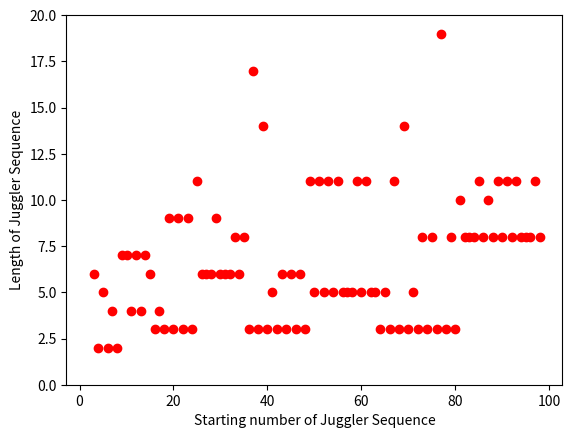

Write the Python code that produced this figure.

import math
import matplotlib.pyplot as plt
plt.ylabel('Length of Juggler Sequence')
plt.xlabel('Starting number of Juggler Sequence')
plt.ylim(0, 20)


def ifEven(number1):
	number1 = math.floor(number1 ** (1/2))
	return number1
    
def ifOdd(number2):
	number2 = math.floor(number2 ** (3/2))
	return number2 
    
jugglinglength = 0;
    
for value in range(3,100):
	plt.plot([value-1],[jugglinglength-1], 'ro') #plot values on graph
	jugglinglength = 0;
	while value != 1:
	    if (str(value)[-1] == "0" or str(value)[-1] == "2" or str(value)[-1] == "4" or str(value)[-1] == "6" or str(value)[-1] == "8"):  
	        value = ifEven(value);
	        jugglinglength +=1 
	    if (str(value)[-1] == "1" or str(value)[-1] == "3" or str(value)[-1] == "5" or str(value)[-1] == "7" or str(value)[-1] == "9"): 
	        value = ifOdd(value);
	        jugglinglength +=1

plt.show()